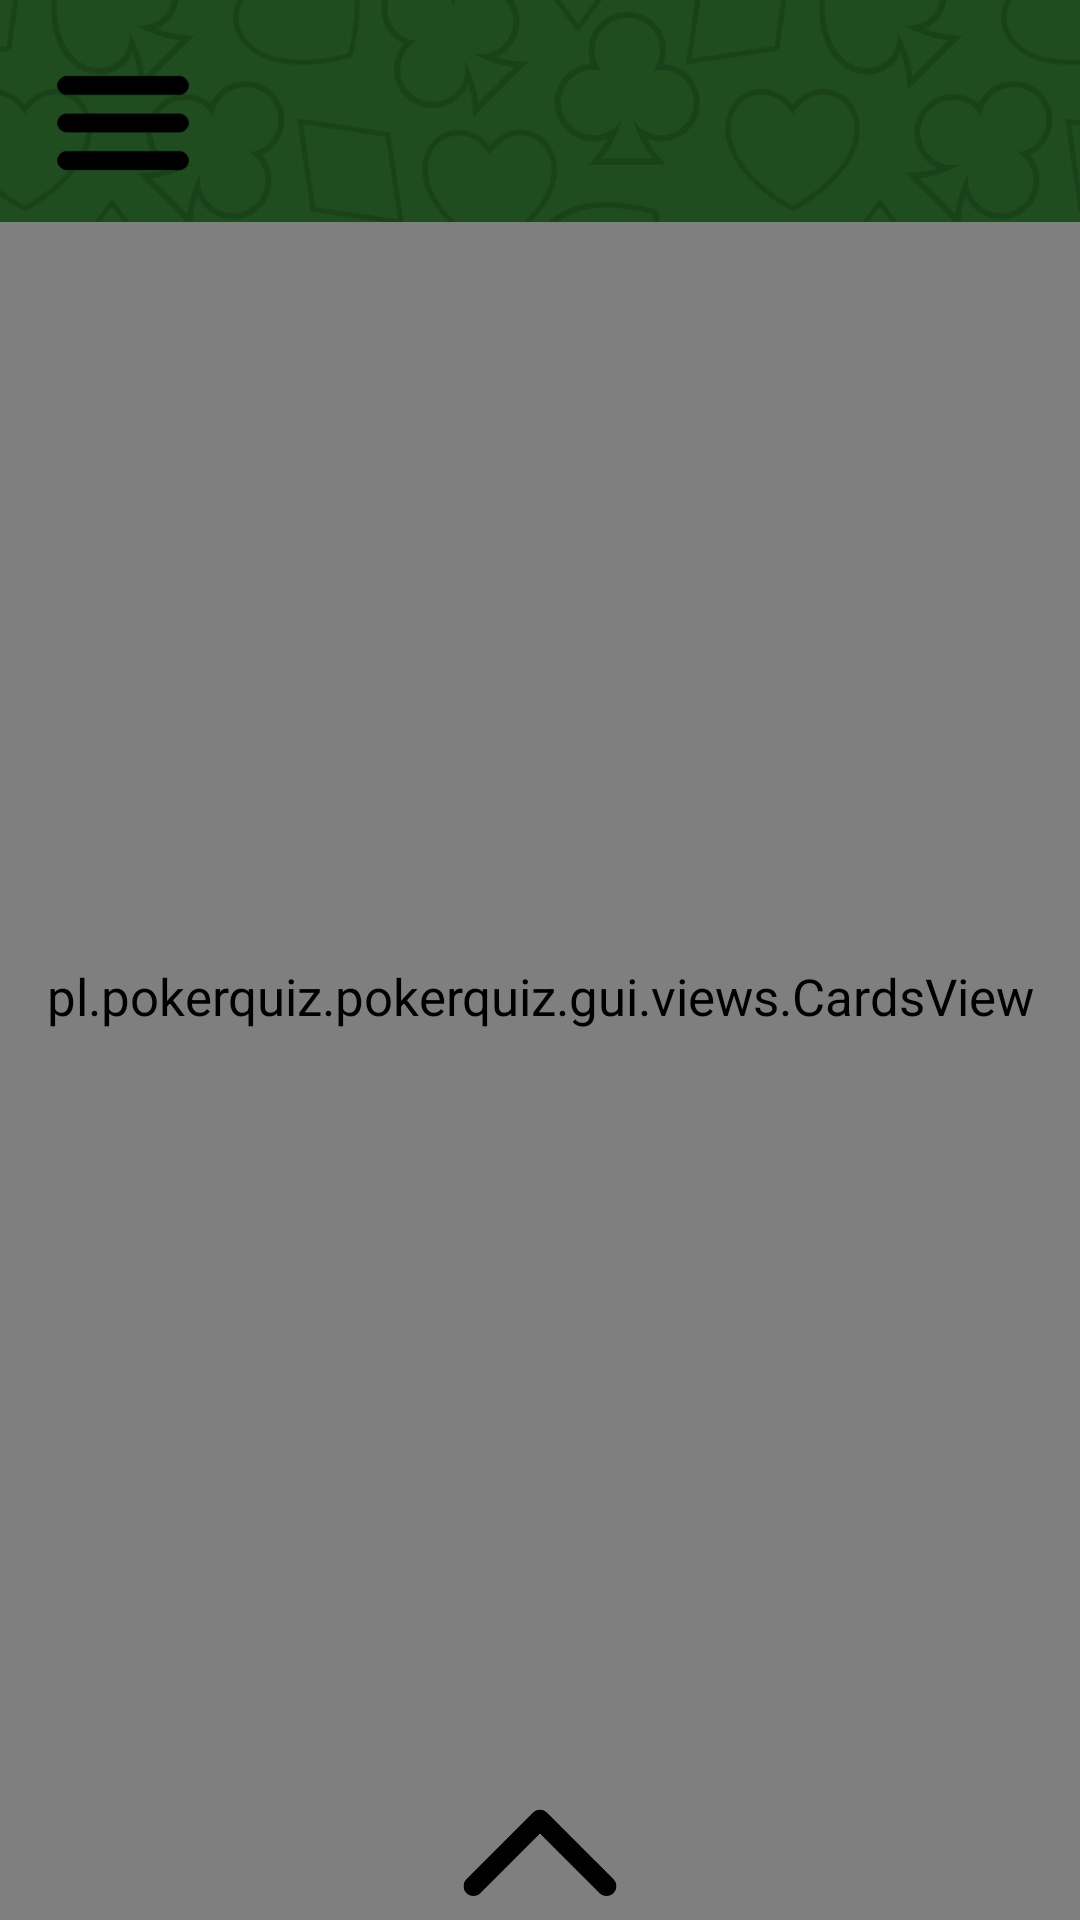

Layout XML and referenced resources for this Android screen:
<!-- AndroidManifest.xml: application theme AppTheme.NoAnimation -->
<!-- res/layout/activity_room.xml -->
<?xml version="1.0" encoding="utf-8"?>
<RelativeLayout xmlns:android="http://schemas.android.com/apk/res/android"
    android:layout_width="match_parent"
    android:layout_height="match_parent"
    android:background="@drawable/background_green">

    <LinearLayout
        android:orientation="vertical"
        android:layout_width="match_parent"
        android:layout_height="match_parent">

        <RelativeLayout
            android:layout_width="match_parent"
            android:layout_height="wrap_content"
            android:layout_marginLeft="@dimen/margin_medium"
            android:layout_marginTop="@dimen/margin_small"
            android:layout_marginRight="@dimen/margin_medium">

            <LinearLayout
                android:orientation="horizontal"
                android:layout_width="match_parent"
                android:layout_height="wrap_content"
                android:gravity="top">

                <ImageView
                    android:id="@+id/imgvMenuButton"
                    android:layout_width="wrap_content"
                    android:layout_height="wrap_content"
                    android:src="@drawable/ic_menu_black"
                    android:layout_marginTop="@dimen/margin_small"
                    android:layout_marginRight="@dimen/margin_medium"/>

                <LinearLayout
                    android:orientation="horizontal"
                    android:layout_width="0dp"
                    android:layout_height="wrap_content"
                    android:layout_weight="1">

                    <LinearLayout
                        android:id="@+id/llplayerHolderFirst"
                        android:orientation="vertical"
                        android:layout_width="0dp"
                        android:layout_height="wrap_content"
                        android:gravity="right"
                        android:layout_weight="1"
                        android:visibility="gone"/>

                    <LinearLayout
                        android:id="@+id/llplayerHolderSecond"
                        android:orientation="vertical"
                        android:layout_width="0dp"
                        android:layout_height="wrap_content"
                        android:gravity="right"
                        android:layout_weight="1"
                        android:visibility="gone"/>

                    <LinearLayout
                        android:id="@+id/llplayerHolderThird"
                        android:orientation="vertical"
                        android:layout_width="0dp"
                        android:layout_height="wrap_content"
                        android:gravity="right"
                        android:layout_weight="1"
                        android:visibility="gone"/>
                </LinearLayout>

                <ImageView
                    android:id="@+id/imgvMenuButtonRight"
                    android:layout_width="wrap_content"
                    android:layout_height="wrap_content"
                    android:layout_marginLeft="@dimen/margin_medium"
                    android:src="@drawable/ic_menu_black"
                    android:visibility="gone"/>
            </LinearLayout>

            <Button
                android:id="@+id/btnExchangeCards"
                android:layout_width="wrap_content"
                android:layout_height="wrap_content"
                android:layout_centerInParent="true"
                android:text="@string/exchange_cards"
                android:visibility="gone"/>
        </RelativeLayout>

        <LinearLayout
            android:orientation="horizontal"
            android:layout_width="match_parent"
            android:layout_height="match_parent">

            <RelativeLayout
                android:layout_width="0dp"
                android:layout_height="match_parent"
                android:layout_weight="1"
                android:layout_marginTop="@dimen/margin_small">

                <pl.pokerquiz.pokerquiz.gui.views.SelfCardsView
                    android:id="@+id/selfCardsView"
                    android:layout_width="match_parent"
                    android:layout_height="match_parent"/>

                <pl.pokerquiz.pokerquiz.gui.views.CardsView
                    android:id="@+id/cardsView"
                    android:layout_width="match_parent"
                    android:layout_height="match_parent"
                    android:layout_marginBottom="50dp"/>

                <ImageView
                    android:id="@+id/imgvBottomArrow"
                    android:layout_width="match_parent"
                    android:layout_height="45dp"
                    android:src="@drawable/arrow_up"
                    android:adjustViewBounds="true"
                    android:layout_alignParentBottom="true"
                    android:padding="@dimen/margin_small"/>
            </RelativeLayout>

            <LinearLayout
                android:orientation="vertical"
                android:layout_width="wrap_content"
                android:layout_height="match_parent">

                <LinearLayout
                    android:id="@+id/llplayerHolderFourth"
                    android:orientation="vertical"
                    android:layout_width="wrap_content"
                    android:layout_height="0dp"
                    android:gravity="center_vertical"
                    android:layout_weight="1"
                    android:visibility="gone"
                    android:layout_marginRight="@dimen/margin_small"/>

                <LinearLayout
                    android:id="@+id/llplayerHolderFifth"
                    android:orientation="vertical"
                    android:layout_width="wrap_content"
                    android:layout_height="0dp"
                    android:gravity="center_vertical"
                    android:layout_weight="1"
                    android:visibility="gone"
                    android:layout_marginRight="@dimen/margin_small"/>
            </LinearLayout>
        </LinearLayout>

        </LinearLayout>

    <FrameLayout
        android:id="@+id/flFragmentContainer"
        android:layout_width="match_parent"
        android:layout_height="match_parent"
        android:background="@drawable/background_black"
        android:visibility="invisible"/>

</RelativeLayout>
<!-- resources referenced by this layout -->
<resources>
  <dimen name="margin_medium">16dp</dimen>
  <dimen name="margin_small">8dp</dimen>
  <!-- drawable arrow_up: png bitmap (drawable, 9911 bytes) -->
  <!-- drawable background_black (drawable) -->
  <?xml version="1.0" encoding="utf-8"?>
  <layer-list xmlns:android="http://schemas.android.com/apk/res/android">
      <item android:drawable="@drawable/background" />
      <item android:drawable="@color/menu_black_transparent_overlay" />
  </layer-list>
  <!-- drawable background_green (drawable) -->
  <?xml version="1.0" encoding="utf-8"?>
  <bitmap xmlns:android="http://schemas.android.com/apk/res/android"
      android:src="@drawable/background_green_image"
      android:tileMode="repeat" />
  <!-- drawable ic_menu_black: png bitmap (drawable-xxxhdpi, 4439 bytes) -->
  <string name="exchange_cards">Exchange cards</string>
  <style name="AppTheme.NoAnimation" parent="AppTheme">
          <item name="android:windowActionBar">false</item>
          <item name="android:windowNoTitle">true</item>
          <item name="android:windowAnimationStyle">@null</item>
          <item name="android:windowFullscreen">true</item>
      </style>
  <color name="menu_black_transparent_overlay">#d0000000</color>
  <!-- drawable background_green_image: png bitmap (drawable-xxxhdpi, 98079 bytes) -->
  <style name="AppTheme" parent="android:Theme.Holo.Light.DarkActionBar">
          <item name="android:textViewStyle">@style/AppTheme.Widget.TextViews</item>
          <item name="android:buttonStyle">@style/AppTheme.Widget.Button</item>
          <item name="android:editTextStyle">@style/AppTheme.Widget.EditText</item>
      </style>
  <style name="AppTheme.Widget.TextViews" parent="android:Widget.Holo.Light.TextView">
          <item name="fontPath">fonts/OpenSans-Light.ttf</item>
          <item name="android:textColor">@color/white</item>
          <item name="android:textSize">@dimen/text_size_medium</item>
      </style>
  <style name="AppTheme.Widget.Button" parent="AppTheme.Widget.TextViews">
          <item name="android:background">@drawable/button_background</item>
          <item name="android:padding">@dimen/button_padding</item>
          <item name="android:gravity">center</item>
          <item name="android:textSize">@dimen/text_size_large</item>
      </style>
  <style name="AppTheme.Widget.EditText" parent="android:Widget.Holo.Light.EditText">
          <item name="fontPath">fonts/OpenSans-Light.ttf</item>
          <item name="android:textColor">@color/white</item>
          <item name="android:textSize">@dimen/text_size_medium</item>
          <item name="android:background">@drawable/edit_text_background</item>
          <item name="android:padding">@dimen/edit_text_padding</item>
      </style>
  <color name="white">#ffffff</color>
  <dimen name="text_size_medium">17sp</dimen>
  <!-- drawable button_background (drawable) -->
  <?xml version="1.0" encoding="utf-8"?>
  <shape xmlns:android="http://schemas.android.com/apk/res/android">
      <solid android:color="@color/basic_brown"/>
      <corners android:radius="5dp" />
  </shape>
  <dimen name="button_padding">8dp</dimen>
  <dimen name="text_size_large">21sp</dimen>
  <!-- drawable edit_text_background (drawable) -->
  <?xml version="1.0" encoding="utf-8"?>
  <shape xmlns:android="http://schemas.android.com/apk/res/android">
      <solid android:color="@color/grey_transparent"/>
      <corners android:radius="10dp" />
  </shape>
  <dimen name="edit_text_padding">8dp</dimen>
  <color name="basic_brown">#ff480e09</color>
  <color name="grey_transparent">#b0707070</color>
</resources>
